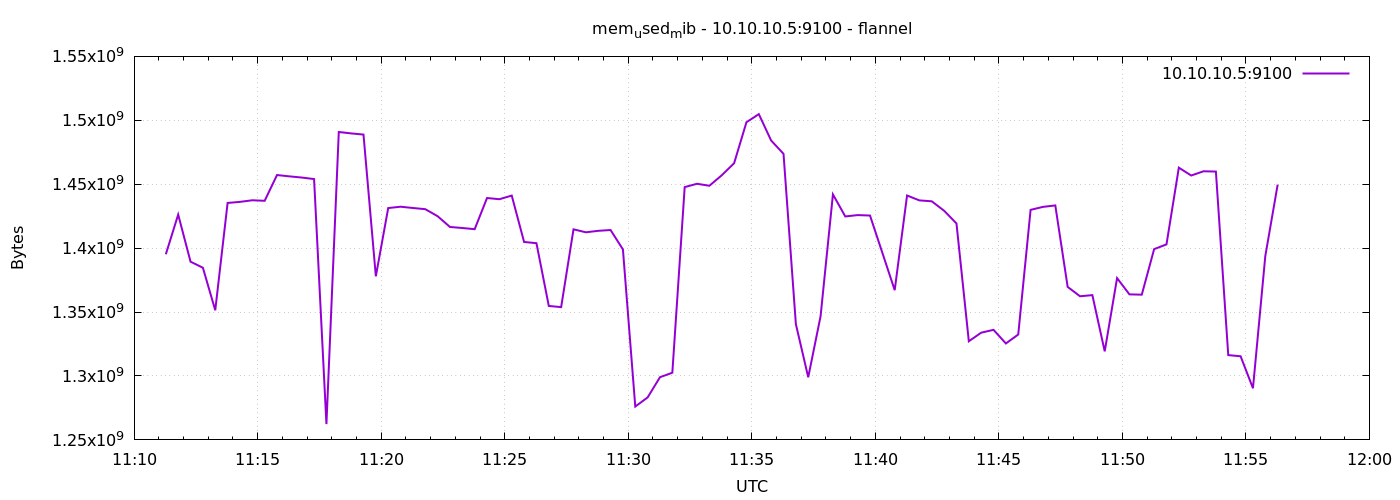

Data behind this chart, as committed beside it:
1791371477	1395216384
1791371507	1426251776
1791371537	1389391872
1791371567	1384648704
1791371597	1351409664
1791371627	1435357184
1791371657	1436192768
1791371687	1437446144
1791371717	1437036544
1791371747	1457184768
1791371777	1456148480
1791371807	1455230976
1791371837	1454034944
1791371867	1262391296
1791371897	1490841600
1791371927	1489752064
1791371957	1488838656
1791371987	1377964032
1791372017	1431347200
1791372047	1432403968
1791372077	1431404544
1791372107	1430478848
1791372137	1424977920
1791372167	1416564736
1791372197	1415757824
1791372227	1414832128
1791372257	1439207424
1791372287	1438273536
1791372317	1441112064
1791372347	1404825600
1791372377	1403883520
1791372407	1354780672
1791372437	1353863168
1791372467	1414713344
1791372497	1412399104
1791372527	1413545984
1791372557	1414168576
1791372587	1398984704
1791372617	1276096512
1791372647	1283231744
1791372677	1299054592
1791372707	1302556672
1791372737	1447759872
1791372767	1450348544
1791372797	1448804352
1791372827	1457000448
1791372857	1466421248
1791372887	1498492928
1791372917	1504833536
1791372947	1484152832
1791372977	1473757184
1791373007	1340567552
1791373037	1298997248
1791373067	1346744320
1791373097	1442033664
1791373127	1424785408
1791373157	1425850368
1791373187	1425514496
1791373217	1396383744
1791373247	1367130112
1791373277	1441177600
... 30 more rows
